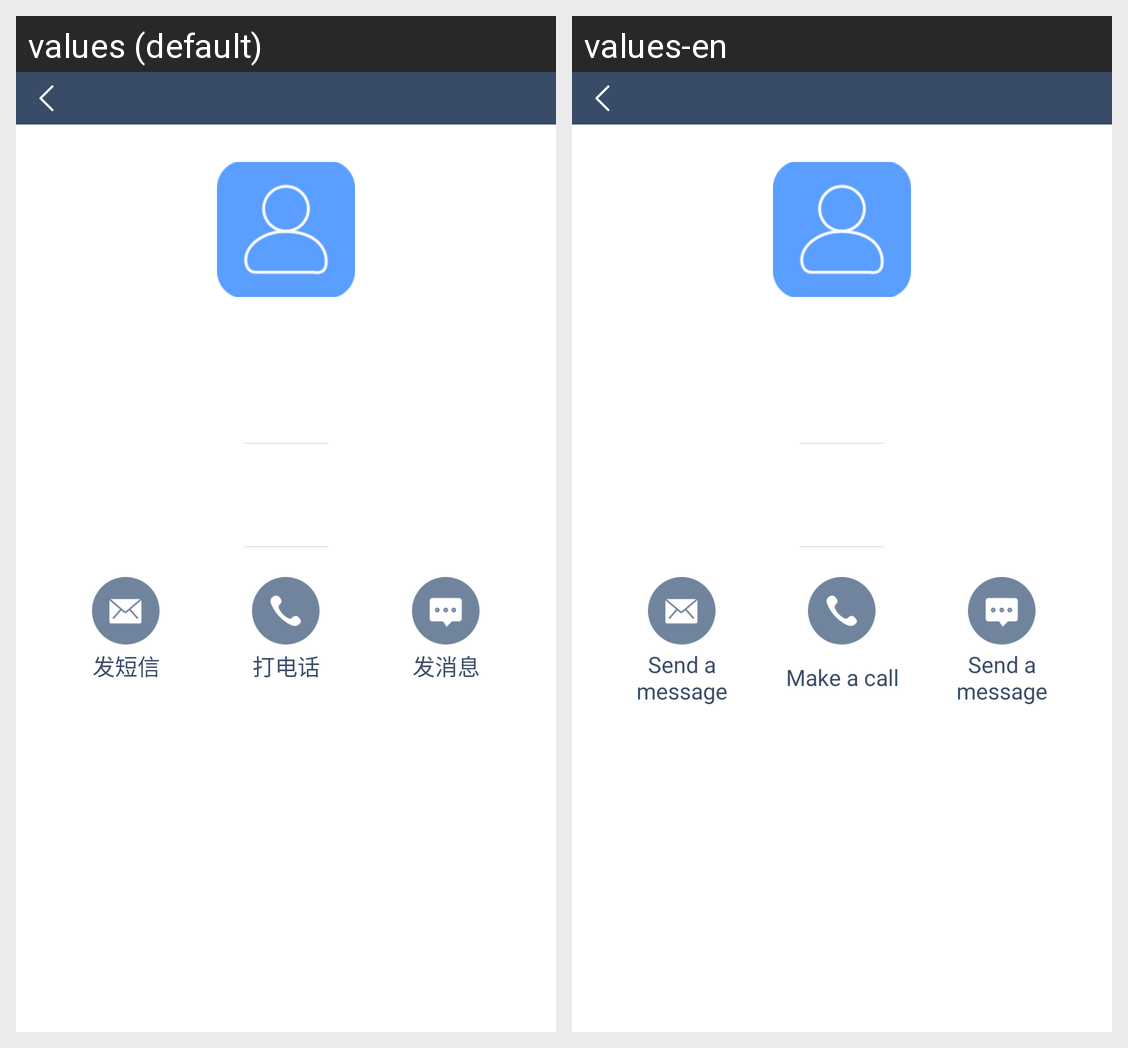

The same Android screen rendered under two of its app's locales, left to right. List the strings drawn on it with the default value and each locale's translation.
Android screen res/layout/activity_exclusive_member.xml rendered under 2 locales, left to right: values (default), values-en. Device: Nexus 5 (rendered at 1080×1920; each locale shown at half size, 540×960, under a caption strip naming it); theme AppTheme.
Strings drawn on this screen, with the default value and each locale's value (text and hints the layout hard-codes, and strings that could not be matched under every locale, appear in the picture but are not listed):

send_sms
  values: 发短信
  values-en: Send a message

dial_phone
  values: 打电话
  values-en: Make a call

send_information
  values: 发消息
  values-en: Send a message
